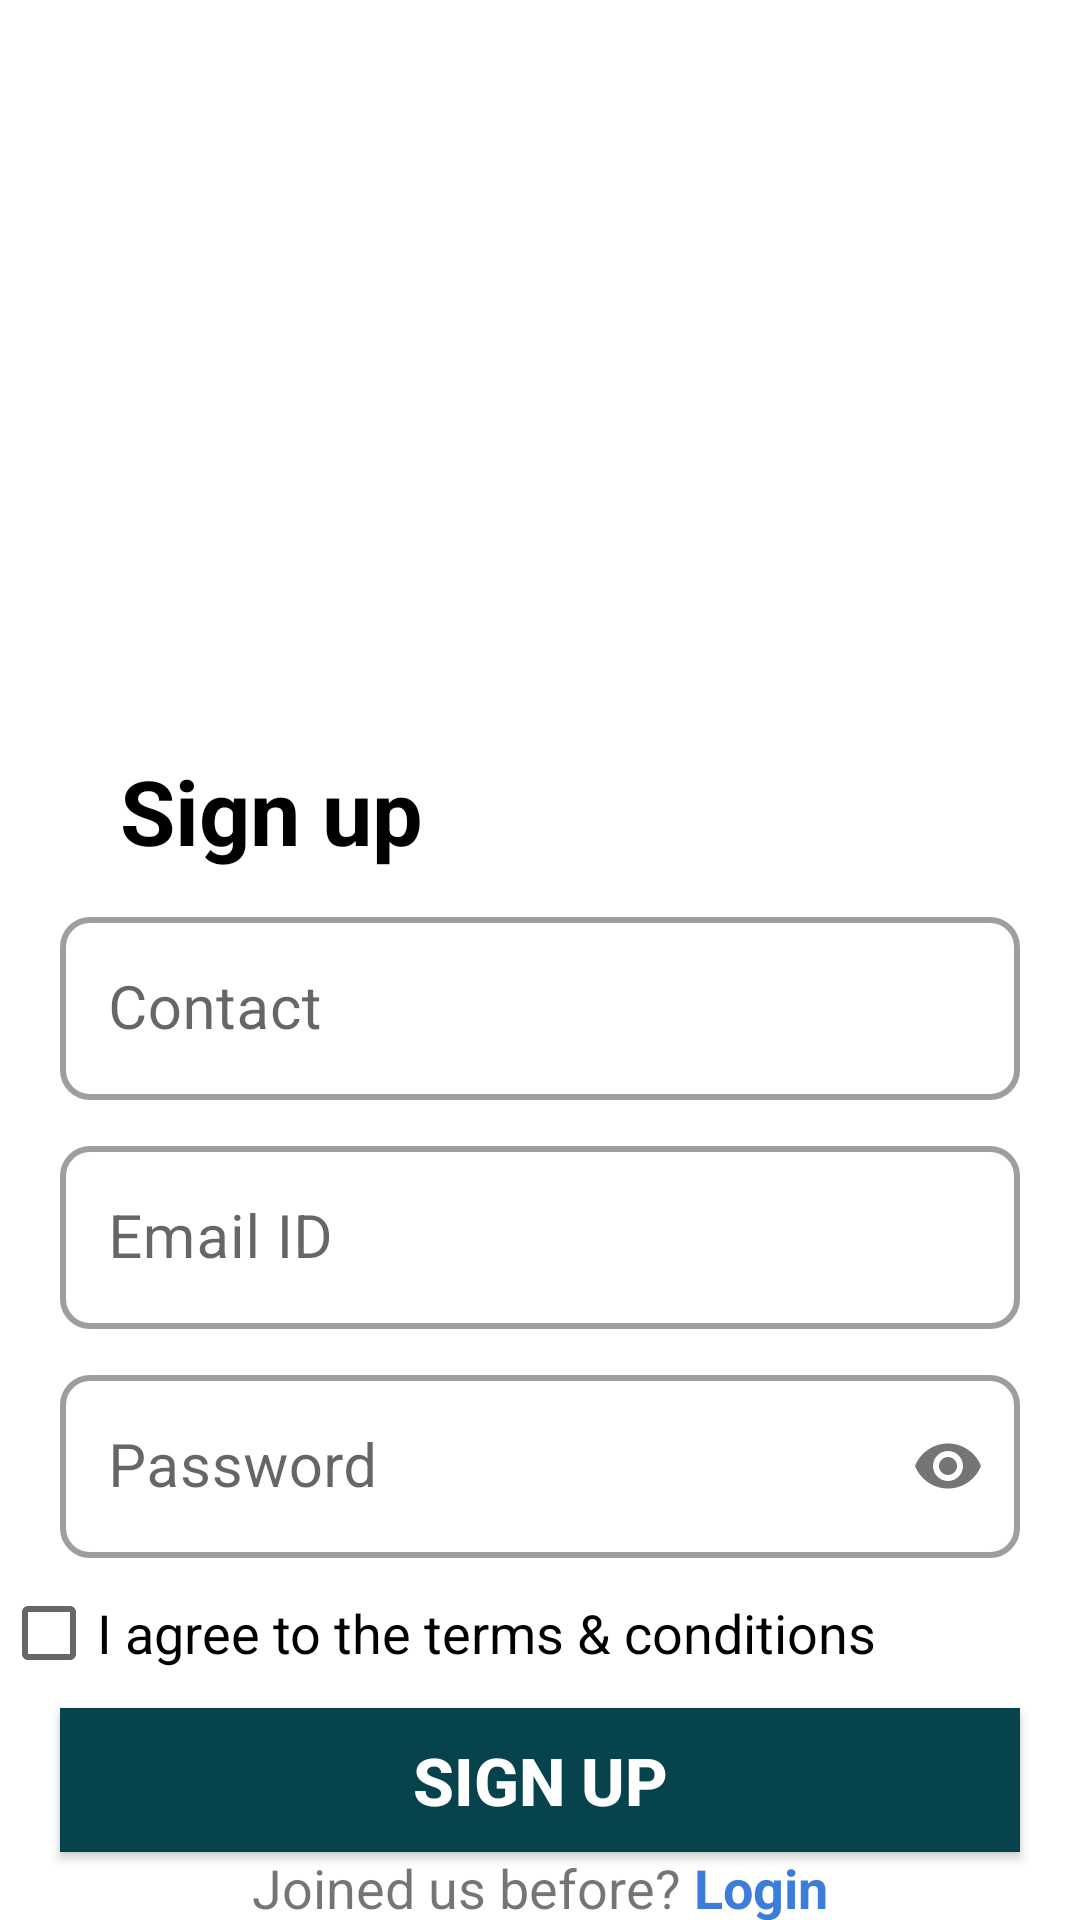

Here is an Android app screen rendered from its layout file. Give the layout XML and the strings, colors and styles it references.
<!-- AndroidManifest.xml: application theme Theme.PropertyBhandar -->
<!-- res/layout/activity_sign_up.xml -->
<?xml version="1.0" encoding="utf-8"?>
<androidx.constraintlayout.widget.ConstraintLayout xmlns:android="http://schemas.android.com/apk/res/android"
    xmlns:app="http://schemas.android.com/apk/res-auto"
    xmlns:tools="http://schemas.android.com/tools"
    android:id="@+id/main"
    android:layout_width="match_parent"
    android:layout_height="match_parent"
    android:background="@color/white"
    tools:context=".Activity.SignUpActivity">

    <ImageView
        android:id="@+id/ivSinUpLogo"
        android:layout_width="350dp"
        android:layout_height="250dp"
        android:src="@drawable/signupic"
        app:layout_constraintEnd_toEndOf="parent"
        app:layout_constraintStart_toStartOf="parent"
        app:layout_constraintTop_toTopOf="parent"
        tools:ignore="HardcodedText,ImageContrastCheck"
        android:contentDescription="Login screen title"/>

    <TextView
        android:id="@+id/tvSinUp"
        android:layout_width="wrap_content"
        android:layout_height="wrap_content"
        android:text="Sign up"
        android:textSize="30sp"
        android:textStyle="bold"
        android:layout_marginStart="40dp"
        android:textColor="@color/black"
        app:layout_constraintTop_toBottomOf="@id/ivSinUpLogo"
        app:layout_constraintStart_toStartOf="parent"
        tools:ignore="HardcodedText"
        android:contentDescription="Sign up button"/>


    <com.google.android.material.textfield.TextInputLayout
        android:id="@+id/tilContacts"
        android:layout_width="match_parent"
        android:layout_height="wrap_content"
        android:layout_marginStart="@dimen/start_end_margin"
        android:layout_marginEnd="@dimen/start_end_margin"
        android:layout_marginTop="10dp"
        app:boxStrokeWidth="2dp"
        app:boxCornerRadiusBottomEnd="@dimen/til_radius"
        app:boxCornerRadiusBottomStart="@dimen/til_radius"
        app:boxCornerRadiusTopEnd="@dimen/til_radius"
        app:boxCornerRadiusTopStart="@dimen/til_radius"
        app:layout_constraintEnd_toEndOf="parent"
        app:layout_constraintStart_toStartOf="parent"
        app:layout_constraintTop_toBottomOf="@id/tvSinUp"
        style="@style/Widget.MaterialComponents.TextInputLayout.OutlinedBox">

        <EditText
            android:id="@+id/contactEditText"
            android:layout_width="match_parent"
            android:layout_height="wrap_content"
            android:hint="Contact"
            android:inputType="textEmailAddress"
            android:textSize="@dimen/et_text_size"
            tools:ignore="Autofill,HardcodedText,TextContrastCheck,VisualLintTextFieldSize" />
    </com.google.android.material.textfield.TextInputLayout>

    <com.google.android.material.textfield.TextInputLayout
        android:id="@+id/tilEmail"
        android:layout_width="match_parent"
        android:layout_height="wrap_content"
        android:layout_marginStart="@dimen/start_end_margin"
        android:layout_marginEnd="@dimen/start_end_margin"
        android:layout_marginTop="10dp"
        app:boxStrokeWidth="2dp"
        app:boxCornerRadiusBottomEnd="@dimen/til_radius"
        app:boxCornerRadiusBottomStart="@dimen/til_radius"
        app:boxCornerRadiusTopEnd="@dimen/til_radius"
        app:boxCornerRadiusTopStart="@dimen/til_radius"
        app:layout_constraintEnd_toEndOf="parent"
        app:layout_constraintStart_toStartOf="parent"
        app:layout_constraintTop_toBottomOf="@id/tilContacts"
        style="@style/Widget.MaterialComponents.TextInputLayout.OutlinedBox">

        <EditText
            android:id="@+id/emailEditText"
            android:layout_width="match_parent"
            android:layout_height="wrap_content"
            android:hint="Email ID"
            android:inputType="textEmailAddress"
            android:textSize="@dimen/et_text_size"
            tools:ignore="Autofill,HardcodedText,TextContrastCheck,VisualLintTextFieldSize" />
    </com.google.android.material.textfield.TextInputLayout>

    <com.google.android.material.textfield.TextInputLayout
        android:id="@+id/tilPassword"
        android:layout_width="match_parent"
        android:layout_height="wrap_content"
        android:layout_marginStart="@dimen/start_end_margin"
        android:layout_marginEnd="@dimen/start_end_margin"
        android:layout_marginTop="10dp"
        app:boxStrokeWidth="2dp"
        app:passwordToggleEnabled="true"
        app:boxCornerRadiusBottomEnd="@dimen/til_radius"
        app:boxCornerRadiusBottomStart="@dimen/til_radius"
        app:boxCornerRadiusTopEnd="@dimen/til_radius"
        app:boxCornerRadiusTopStart="@dimen/til_radius"
        app:layout_constraintEnd_toEndOf="parent"
        app:layout_constraintStart_toStartOf="parent"
        app:layout_constraintTop_toBottomOf="@id/tilEmail"
        style="@style/Widget.MaterialComponents.TextInputLayout.OutlinedBox">

        <EditText
            android:id="@+id/passwordEditText"
            android:layout_width="match_parent"
            android:layout_height="wrap_content"
            android:hint="Password"
            android:inputType="textPassword"
            android:textSize="@dimen/et_text_size"
            tools:ignore="Autofill,HardcodedText,TextContrastCheck,VisualLintTextFieldSize" />
    </com.google.android.material.textfield.TextInputLayout>

    
    <LinearLayout
        android:id="@+id/termsLayout"
        android:layout_width="345dp"
        android:layout_height="50dp"
        android:layout_marginLeft="-15dp"
        android:gravity="center_vertical"
        android:orientation="horizontal"
        app:layout_constraintEnd_toEndOf="parent"
        app:layout_constraintStart_toStartOf="parent"
        app:layout_constraintTop_toBottomOf="@id/tilPassword"
        tools:ignore="RtlHardcoded,TextSizeCheck">

        <CheckBox
            android:id="@+id/termsCheckBox"
            android:layout_width="wrap_content"
            android:layout_height="wrap_content"
            android:text="I agree to the terms &amp; conditions"
            android:textColor="@color/black"
            android:textSize="18sp"
            tools:ignore="HardcodedText"
            android:contentDescription="Check this box to agree to the terms and conditions"/>

    </LinearLayout>

    <androidx.appcompat.widget.AppCompatButton
        android:id="@+id/signUpButton"
        android:layout_width="match_parent"
        android:layout_height="wrap_content"
        android:layout_marginStart="20dp"
        android:layout_marginEnd="20dp"
        android:background="@color/backgroundColor"
        android:text="Sign Up"
        android:textColor="@color/white"
        android:textSize="22sp"
        android:textStyle="bold"
        app:layout_constraintEnd_toEndOf="parent"
        app:layout_constraintHorizontal_bias="0.0"
        app:layout_constraintStart_toStartOf="parent"
        app:layout_constraintTop_toBottomOf="@id/termsLayout"
        tools:ignore="HardcodedText,VisualLintButtonSize"
        android:contentDescription="Sign Up button"/>

    <LinearLayout
        android:layout_width="match_parent"
        android:layout_height="wrap_content"
        android:gravity="center"
        android:orientation="horizontal"
        app:layout_constraintBottom_toBottomOf="parent"
        app:layout_constraintEnd_toEndOf="parent"
        app:layout_constraintHorizontal_bias="0.0"
        app:layout_constraintStart_toStartOf="parent"
        app:layout_constraintTop_toBottomOf="@id/signUpButton"
        app:layout_constraintVertical_bias="0.2">

        <TextView
            android:id="@+id/tvNewHere"
            android:layout_width="wrap_content"
            android:layout_height="wrap_content"
            android:text="Joined us before?"
            android:textSize="18sp"
            tools:ignore="HardcodedText"
            android:contentDescription="Text indicating if you have joined us before"/>

        <TextView
            android:id="@+id/signInText"
            android:layout_width="wrap_content"
            android:layout_height="wrap_content"
            android:text=" Login"
            android:textColor="@color/blue_5"
            android:textSize="18sp"
            android:textStyle="bold"
            tools:ignore="HardcodedText"
            android:contentDescription="Login option"/>
    </LinearLayout>
</androidx.constraintlayout.widget.ConstraintLayout>
<!-- resources referenced by this layout -->
<resources>
  <color name="backgroundColor">#07434D</color>
  <color name="black">#FF000000</color>
  <color name="blue_5">#3B7DD8</color>
  <color name="white">#FFFFFFFF</color>
  <dimen name="et_text_size">20sp</dimen>
  <dimen name="start_end_margin">20dp</dimen>
  <dimen name="til_radius">10dp</dimen>
  <style name="Theme.PropertyBhandar" parent="Base.Theme.PropertyBhandar" />
  <style name="Base.Theme.PropertyBhandar" parent="Theme.MaterialComponents.Light.NoActionBar">
  
          <item name="android:windowIsTranslucent">true</item>
          <item name="android:windowSoftInputMode">adjustResize</item>
          
          
          
  
          
          <item name="android:windowBackground">@android:color/white</item> 
  
          
          <item name="android:statusBarColor">@color/backgroundColor</item>
  
          
          <item name="android:navigationBarColor">@color/backgroundColor</item>
  
          
      </style>
</resources>
